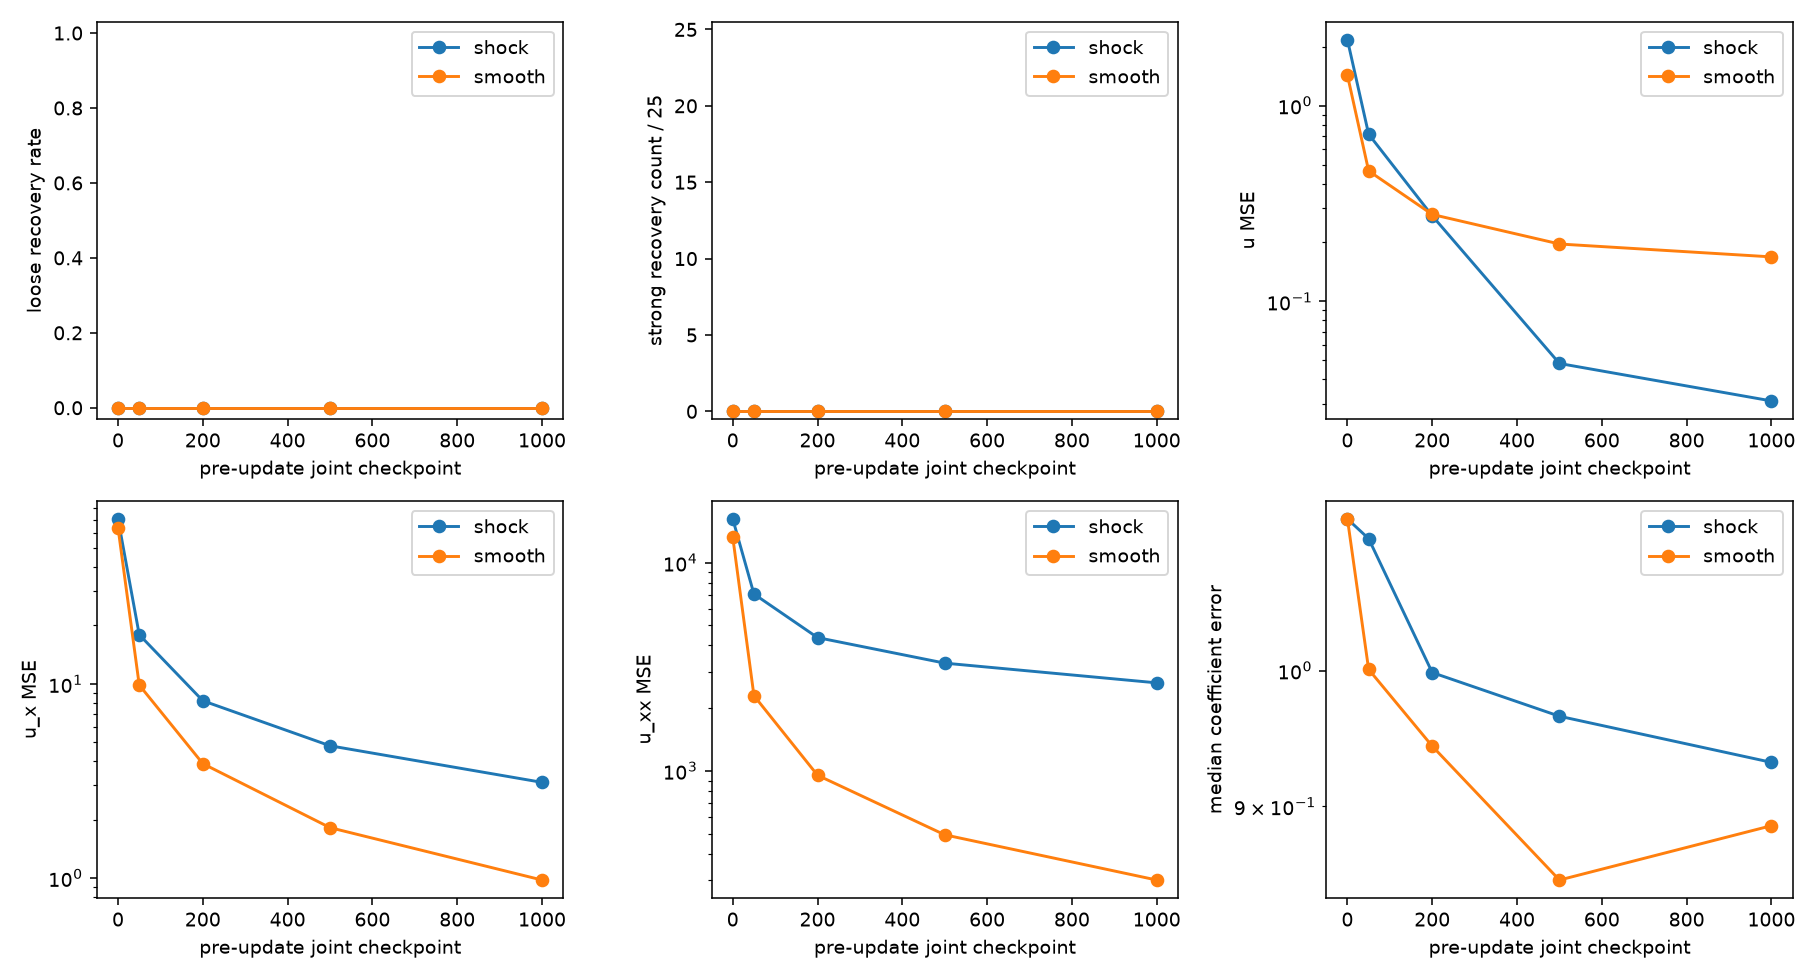

The table this chart was drawn from, first rows:
theta_checkpoint, u, u_x, u_xx, u_t, recovered, total, R_k, strong_recovered, coefficient_error_median, coefficient_error_mean, coefficient_error_std, transport_median, diffusion_median, spurious_l2_median, regime
0, 2.167, 70.51, 16182, 78.12, 0, 25, 0.0, 0, 1.125, 1.125, 4.0436856873058456e-07, 0.05668, 0.001558, 0.3864, shock
50, 0.7143, 17.9, 7063, 5.222, 0, 25, 0.0, 0, 1.108, 1.108, 0.002952, -0.1371, -0.0007762, 0.6949, shock
200, 0.2736, 8.183, 4363, 1.408, 0, 25, 0.0, 0, 0.9986, 0.9986, 0.0001306, -0.01574, 0.00133, 0.1673, shock
500, 0.04821, 4.801, 3291, 0.9821, 0, 25, 0.0, 0, 0.9652, 0.9651, 0.0003341, -0.05178, 0.002035, 0.1794, shock
1000, 0.03103, 3.113, 2647, 0.8609, 0, 25, 0.0, 0, 0.9312, 0.9315, 0.001279, -0.08444, 0.002851, 0.1691, shock
0, 1.429, 63.48, 13252, 76.66, 0, 25, 0.0, 0, 1.125, 1.125, 3.66343205998979e-07, 0.05668, 0.001558, 0.3864, smooth
50, 0.464, 9.861, 2297, 25.56, 0, 25, 0.0, 0, 1.001, 1.001, 4.0419397526171464e-07, -0.02146, 0.002175, 0.2101, smooth
200, 0.2781, 3.885, 953.6, 14.18, 0, 25, 0.0, 0, 0.943, 0.943, 5.34655441785397e-07, -0.1181, 0.00466, 0.3337, smooth
500, 0.1965, 1.821, 494, 8.111, 0, 25, 0.0, 0, 0.8498, 0.8498, 4.228077120542619e-07, -0.3276, 0.008329, 0.5195, smooth
1000, 0.1688, 0.9788, 299.7, 4.431, 0, 25, 0.0, 0, 0.8865, 0.8865, 2.8938109592462547e-07, -0.6291, 0.0146, 0.8051, smooth
